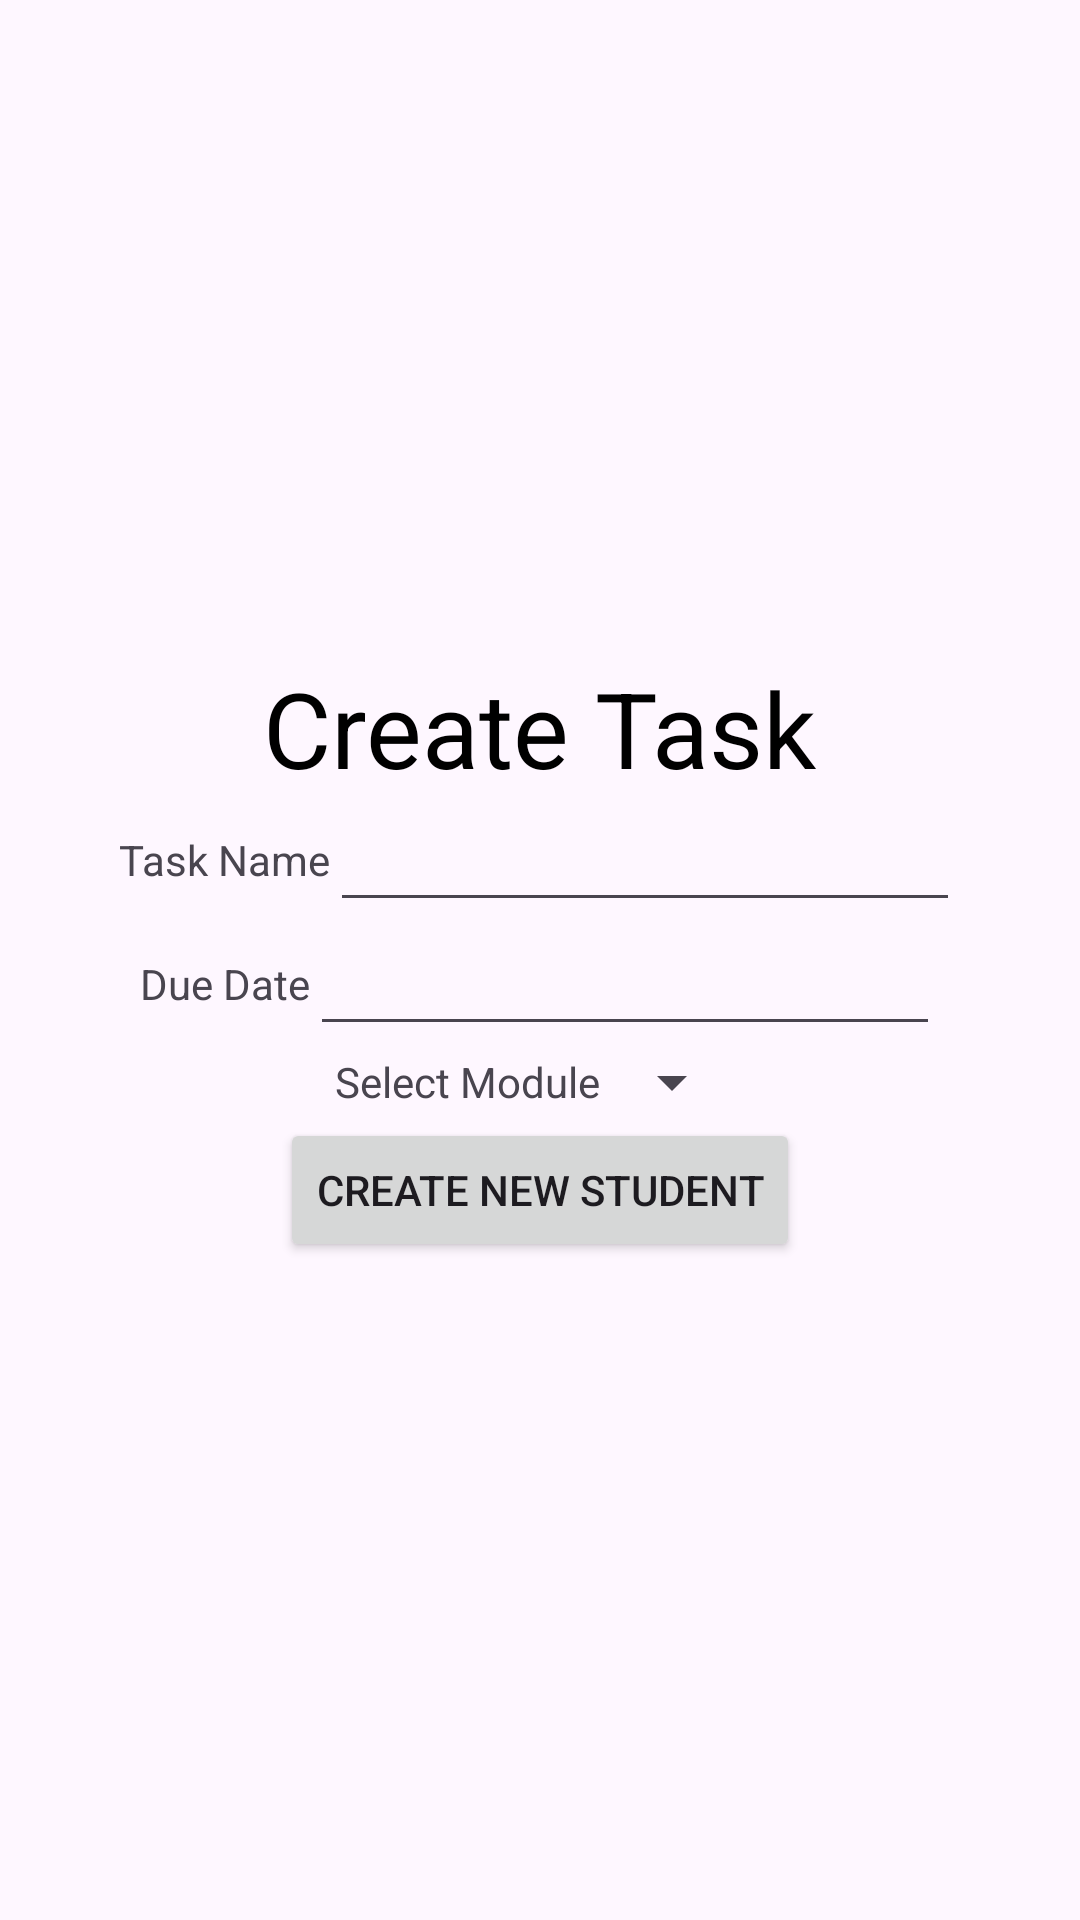

The Android layout XML behind this screen, and the referenced resources:
<!-- AndroidManifest.xml: application theme Theme.LearnerManagementSystem -->
<!-- res/layout/activity_create_task.xml -->
<?xml version="1.0" encoding="utf-8"?>
<LinearLayout xmlns:android="http://schemas.android.com/apk/res/android"
    xmlns:app="http://schemas.android.com/apk/res-auto"
    xmlns:tools="http://schemas.android.com/tools"
    android:id="@+id/main"
    android:layout_width="match_parent"
    android:layout_height="match_parent"
    android:orientation="vertical"
    android:gravity="center"
    tools:context=".CreateTaskActivity">

    <LinearLayout
        android:layout_width="wrap_content"
        android:layout_height="wrap_content"
        android:orientation="vertical"
        android:gravity="center">

        <TextView
            android:layout_width="wrap_content"
            android:layout_height="wrap_content"
            android:text="@string/create_task"
            android:textColor="@color/black"
            android:textSize="35sp">
        </TextView>
    </LinearLayout>

    <LinearLayout
        android:layout_width="wrap_content"
        android:layout_height="wrap_content"
        android:orientation="horizontal"
        android:gravity="center">

        <TextView
            android:layout_width="wrap_content"
            android:layout_height="wrap_content"
            android:text="@string/task_name">
        </TextView>

        <EditText
            android:layout_width="wrap_content"
            android:layout_height="wrap_content"
            android:layout_weight="1"
            android:ems="10"
            android:id="@+id/edtTaskName"
            android:textAlignment="center"
            tools:ignore="DuplicateIds, InefficientWeight"/>
    </LinearLayout>

    <LinearLayout
        android:layout_width="wrap_content"
        android:layout_height="wrap_content"
        android:orientation="horizontal"
        android:gravity="center">

        <TextView
            android:layout_width="wrap_content"
            android:layout_height="wrap_content"
            android:text="@string/due_date">

        </TextView>

        <EditText
            android:layout_width="wrap_content"
            android:layout_height="wrap_content"
            android:layout_weight="1"
            android:ems="10"
            android:id="@+id/edtDueDate"
            android:textAlignment="center"
            tools:ignore="InefficientWeight"/>
    </LinearLayout>

    <LinearLayout
        android:layout_width="wrap_content"
        android:layout_height="wrap_content"
        android:orientation="horizontal"
        android:gravity="center">

        <TextView
            android:layout_width="wrap_content"
            android:layout_height="wrap_content"
            android:text="@string/select_module">
        </TextView>

        <Spinner
            android:layout_width="wrap_content"
            android:layout_height="wrap_content"
            android:layout_weight="1"
            android:ems="10"
            android:id="@+id/spinnerModule"
            android:textAlignment="center"
            tools:ignore="InefficientWeight"/>
    </LinearLayout>

    <LinearLayout
        android:layout_width="wrap_content"
        android:layout_height="wrap_content"
        android:orientation="horizontal"
        android:gravity="center">

        <Button
            android:id="@+id/btnAddTask"
            android:layout_width="wrap_content"
            android:layout_height="wrap_content"
            android:textFontWeight="1"
            android:text="@string/create_new_student" />
    </LinearLayout>

</LinearLayout>
<!-- resources referenced by this layout -->
<resources>
  <string name="create_new_student">Create New Student</string>
  <string name="create_task">Create Task</string>
  <string name="due_date">Due Date</string>
  <string name="select_module">Select Module</string>
  <string name="task_name">Task Name</string>
  <style name="Theme.LearnerManagementSystem" parent="Base.Theme.LearnerManagementSystem" />
  <style name="Base.Theme.LearnerManagementSystem" parent="Theme.Material3.DayNight.NoActionBar">
          
          
      </style>
  <!-- not gathered from this repository: default colours our renderer supplied (Android Studio template values) -->
  <color name="black">#FF000000</color>
</resources>
